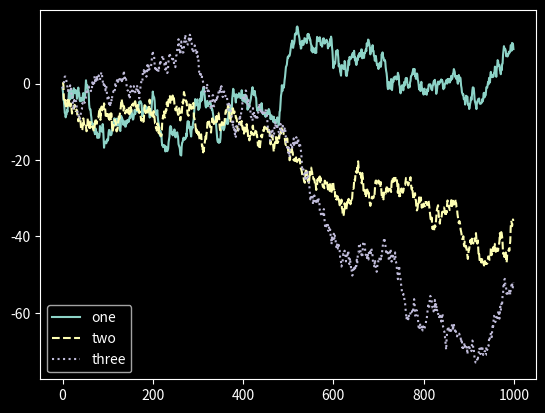

Recreate this plot in Python.
import numpy as np
import matplotlib.pyplot as plt


plt.style.use("dark_background")

x = np.arange(1000)

y1 = np.cumsum(np.random.randn(1000))
y2 = np.cumsum(np.random.randn(1000))
y3 = np.cumsum(np.random.randn(1000))




plt.plot(x, y1, label="one", linestyle="-")
plt.plot(x, y2, label="two", linestyle="--")
plt.plot(x, y3, label="three", linestyle=":")

plt.legend()

plt.show()
